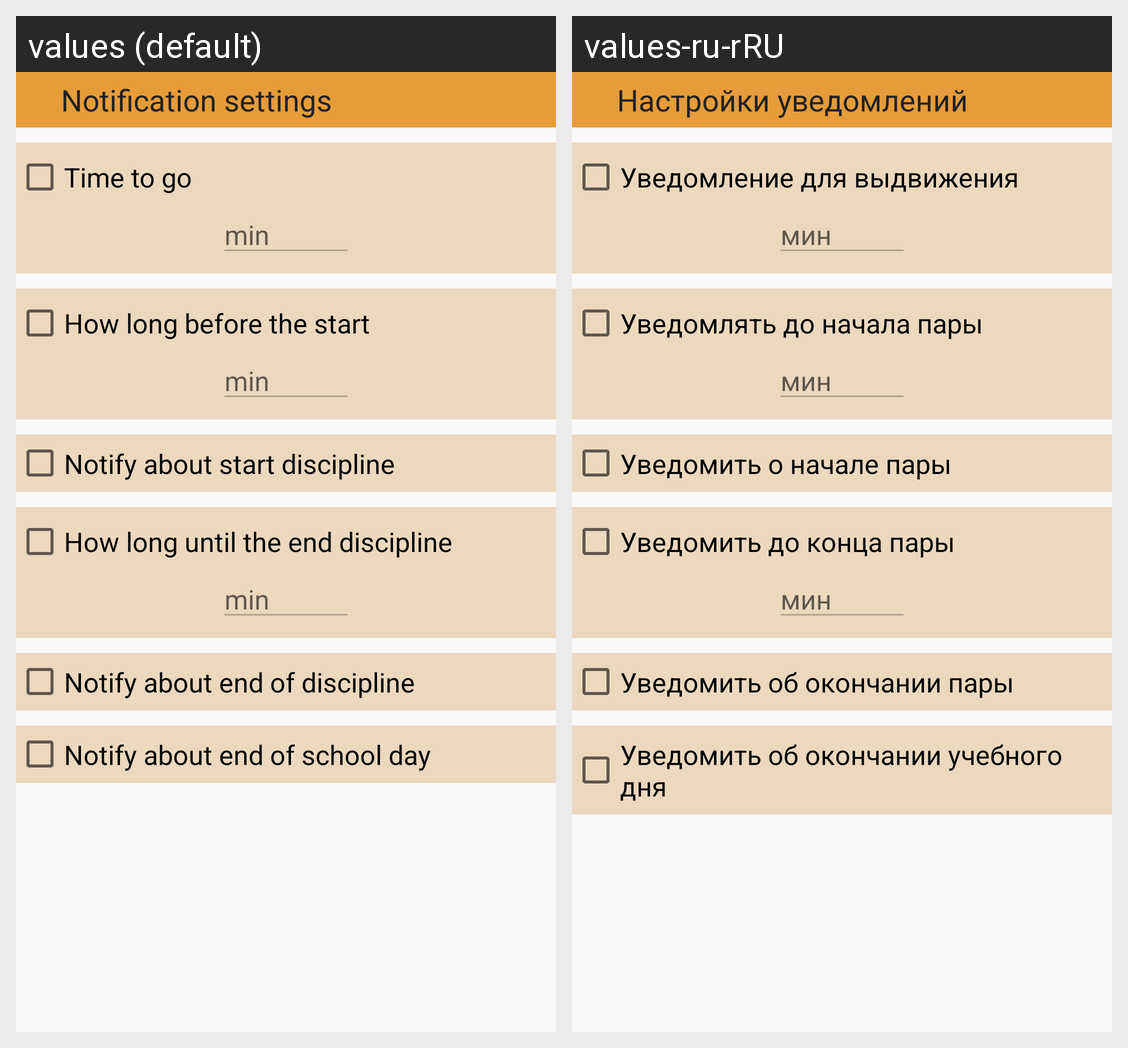

Here is an Android app screen in its default locale and in the app's own translations. Write out the translated-string differences for the strings that appear on this screen.
Android screen res/layout/fragment_options_of_discipline_notification.xml rendered under 2 locales, left to right: values (default), values-ru-rRU. Device: Nexus 5 (rendered at 1080×1920; each locale shown at half size, 540×960, under a caption strip naming it); theme AppTheme.
Strings drawn on this screen, with the default value and each locale's value (text and hints the layout hard-codes, and strings that could not be matched under every locale, appear in the picture but are not listed):

fragment_options_of_discipline_notification_TextView_Notification
  values: Notification settings
  values-ru-rRU: Настройки уведомлений

fragment_options_of_discipline_notification_CheckBox_beforeStart_TimeToGo
  values: Time to go
  values-ru-rRU: Уведомление для выдвижения

fragment_options_of_discipline_notification_EditText
  values: min
  values-ru-rRU: мин

fragment_options_of_discipline_notification_CheckBox_beforeStartOfDiscipline
  values: How long before the start
  values-ru-rRU: Уведомлять до начала пары

fragment_options_of_discipline_notification_CheckBox_startOfDiscipline
  values: Notify about start discipline
  values-ru-rRU: Уведомить о начале пары

fragment_options_of_discipline_notification_CheckBox_beforeFinishDiscipline
  values: How long until the end discipline
  values-ru-rRU: Уведомить до конца пары

fragment_options_of_discipline_notification_CheckBox_finishDiscipline
  values: Notify about end of discipline
  values-ru-rRU: Уведомить об окончании пары

fragment_options_of_discipline_notification_CheckBox_finishOfDay
  values: Notify about end of school day
  values-ru-rRU: Уведомить об окончании учебного дня
